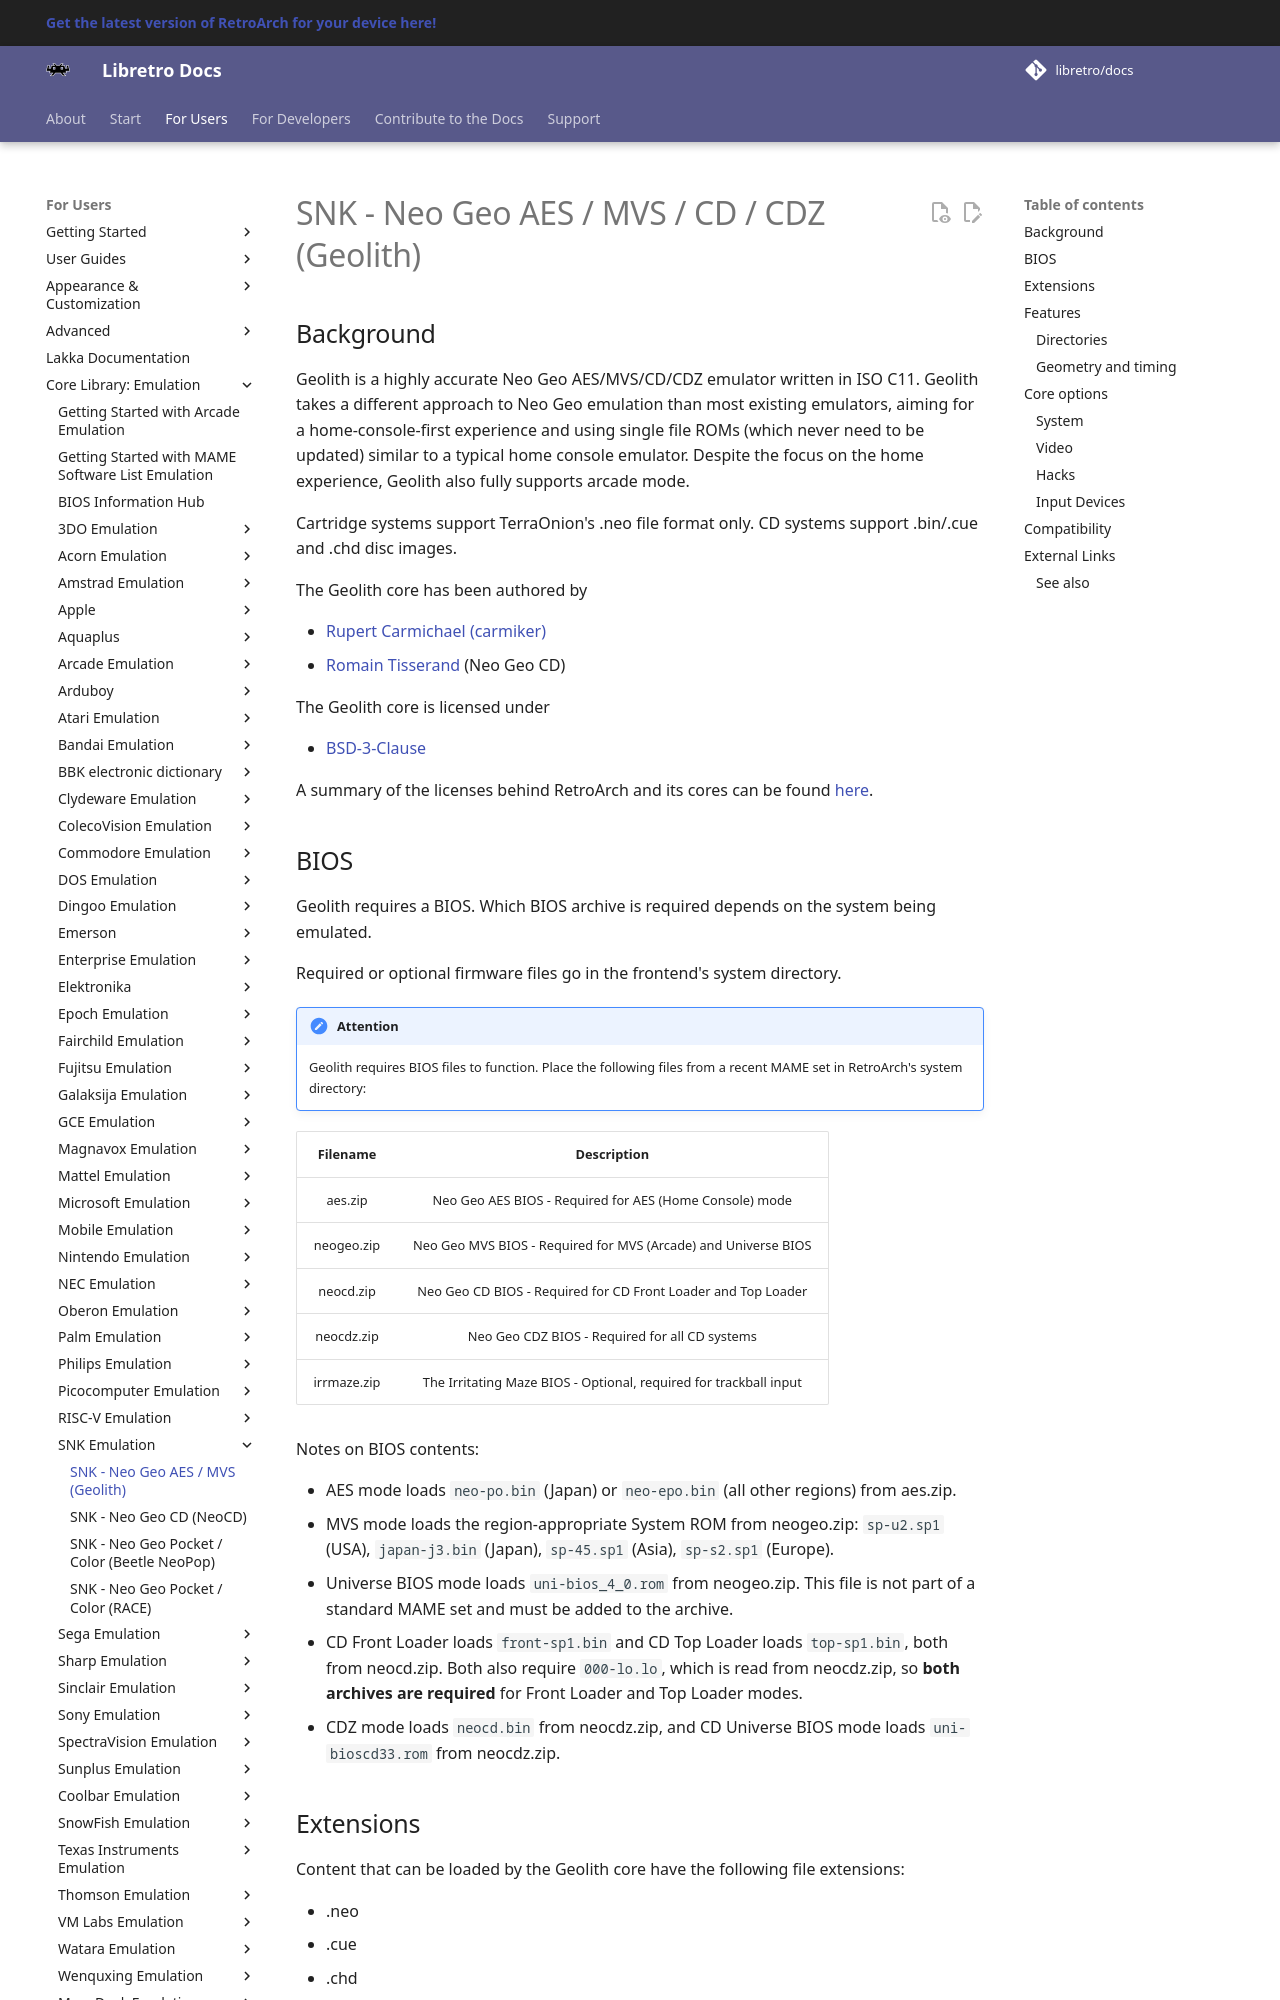

repository: libretro/docs · page: library/geolith/index.html · generator: mkdocs

---
title: "Geolith – SNK Neo Geo AES / MVS / CD / CDZ core for RetroArch"
description: "RetroArch Geolith core (SNK Neo Geo AES / MVS / CD / CDZ): BIOS files and core options. Geolith is a highly accurate Neo Geo AES/MVS/CD/CDZ emulator written in ISO C11."
---

# SNK - Neo Geo AES / MVS / CD / CDZ (Geolith)

## Background

Geolith is a highly accurate Neo Geo AES/MVS/CD/CDZ emulator written in ISO C11. Geolith takes a different approach to Neo Geo emulation than most existing emulators, aiming for a home-console-first experience and using single file ROMs (which never need to be updated) similar to a typical home console emulator. Despite the focus on the home experience, Geolith also fully supports arcade mode.

Cartridge systems support TerraOnion's .neo file format only. CD systems support .bin/.cue and .chd disc images.

The Geolith core has been authored by

- [Rupert Carmichael (carmiker)](https://github.com/carmiker)
- [Romain Tisserand](https://github.com/rtissera) (Neo Geo CD)

The Geolith core is licensed under

- [BSD-3-Clause](https://github.com/libretro/geolith-libretro/blob/master/LICENSE)

A summary of the licenses behind RetroArch and its cores can be found [here](../development/licenses.md).
